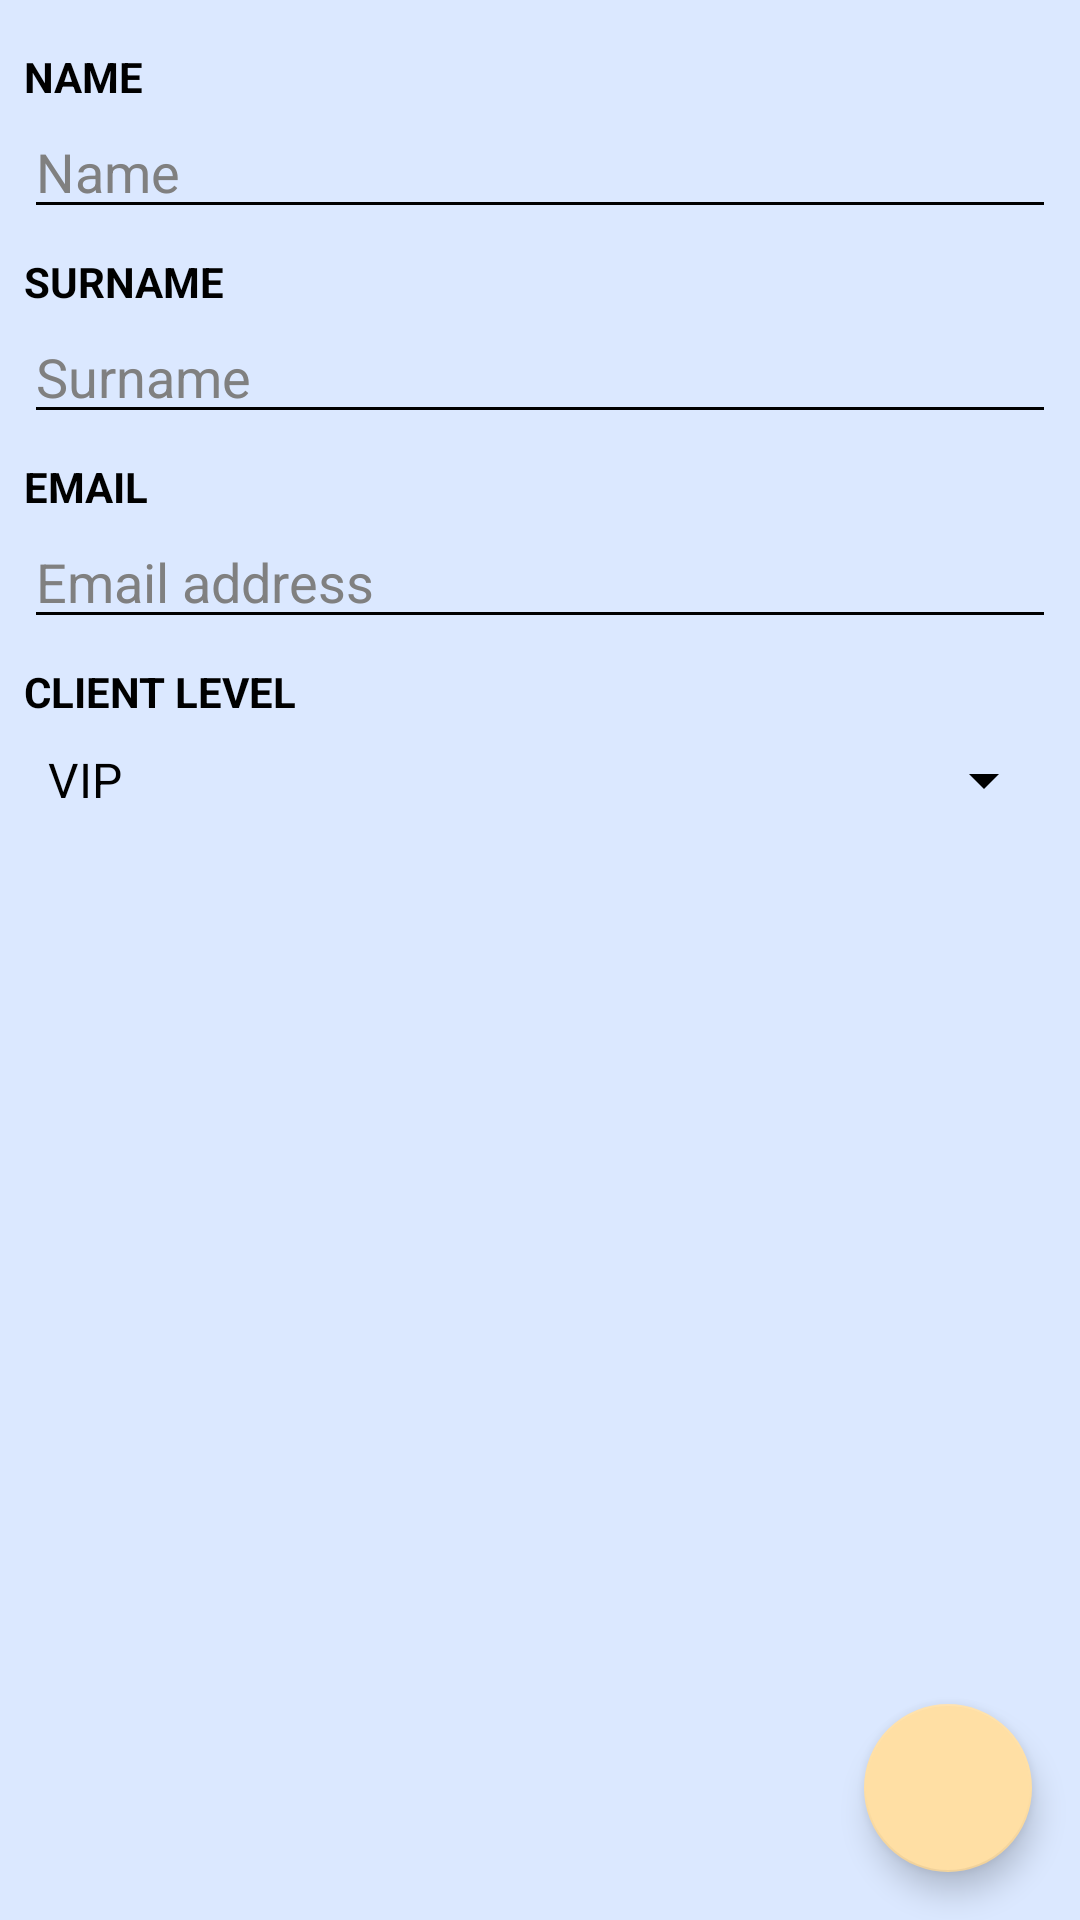

Reconstruct the res/layout file that produces this screen, plus the resources it refers to.
<!-- AndroidManifest.xml: application theme AppTheme -->
<!-- res/layout/new_customer_layout.xml -->
<?xml version="1.0" encoding="utf-8"?>
<androidx.constraintlayout.widget.ConstraintLayout xmlns:android="http://schemas.android.com/apk/res/android"
    xmlns:app="http://schemas.android.com/apk/res-auto"
    xmlns:tools="http://schemas.android.com/tools"
    android:layout_width="match_parent"
    android:layout_height="match_parent">

    <androidx.core.widget.NestedScrollView
        android:layout_width="match_parent"
        android:layout_height="match_parent"
        android:fillViewport="true"
        app:layout_constraintBottom_toBottomOf="parent"
        app:layout_constraintEnd_toEndOf="parent"
        app:layout_constraintStart_toStartOf="parent"
        app:layout_constraintTop_toTopOf="parent">

        <LinearLayout
            android:layout_width="match_parent"
            android:layout_height="wrap_content"
            android:orientation="vertical"
            android:padding="8dp">

            <TextView
                android:layout_width="match_parent"
                android:layout_height="wrap_content"
                android:layout_marginTop="8dp"
                android:text="@string/name_edit_text_label_text"
                android:textAllCaps="true"
                android:textStyle="bold" />

            <EditText
                android:id="@+id/name_edit_text"
                android:layout_width="match_parent"
                android:layout_height="wrap_content"
                android:autofillHints="name"
                android:hint="@string/name_edit_text_hint"
                android:inputType="textPersonName|textCapSentences" />

            <TextView
                android:layout_width="match_parent"
                android:layout_height="wrap_content"
                android:layout_marginTop="8dp"
                android:text="@string/surname_edit_text_label_text"
                android:textAllCaps="true"
                android:textStyle="bold" />

            <EditText
                android:id="@+id/surname_edit_text"
                android:layout_width="match_parent"
                android:layout_height="wrap_content"
                android:autofillHints="surname"
                android:hint="@string/surname_edit_text_hint"
                android:inputType="textPersonName|textCapSentences" />

            <TextView
                android:layout_width="match_parent"
                android:layout_height="wrap_content"
                android:layout_marginTop="8dp"
                android:labelFor="@id/name_edit_text"
                android:text="@string/email_label_text"
                android:textAllCaps="true"
                android:textStyle="bold" />

            <EditText
                android:id="@+id/email_edit_text"
                android:layout_width="match_parent"
                android:layout_height="wrap_content"
                android:autofillHints="emailAddress"
                android:hint="@string/email_edit_text_hint"
                android:inputType="textEmailAddress" />

            <TextView
                android:layout_width="match_parent"
                android:layout_height="wrap_content"
                android:layout_marginTop="8dp"
                android:labelFor="@id/customer_level_spinner"
                android:text="@string/customer_level_spinner_label_text"
                android:textAllCaps="true"
                android:textStyle="bold" />

            <Spinner
                android:id="@+id/customer_level_spinner"
                android:layout_width="match_parent"
                android:layout_height="wrap_content"
                android:layout_marginTop="8dp"
                android:entries="@array/user_levels_array"
                android:popupBackground="?attr/colorSurface"
                android:spinnerMode="dropdown"
                tools:listitem="@layout/support_simple_spinner_dropdown_item" />

        </LinearLayout>

    </androidx.core.widget.NestedScrollView>

    <com.google.android.material.floatingactionbutton.FloatingActionButton
        android:id="@+id/fab_save"
        android:layout_width="wrap_content"
        android:layout_height="wrap_content"
        android:layout_margin="16dp"
        android:src="@drawable/ic_save_black"
        app:layout_constraintBottom_toBottomOf="parent"
        app:layout_constraintEnd_toEndOf="parent" />

</androidx.constraintlayout.widget.ConstraintLayout>
<!-- resources referenced by this layout -->
<resources>
  <string-array name="user_levels_array">
          <item>VIP</item>
          <item>Retail customer</item>
          <item>Interested person</item>
          <item>Partner</item>
          <item>Interested partner</item>
      </string-array>
  <string name="customer_level_spinner_label_text">Client level</string>
  <string name="email_edit_text_hint">Email address</string>
  <string name="email_label_text">Email</string>
  <string name="name_edit_text_hint">Name</string>
  <string name="name_edit_text_label_text">Name</string>
  <string name="surname_edit_text_hint">Surname</string>
  <string name="surname_edit_text_label_text">Surname</string>
  <color name="colorPrimary">#4d6590</color>
  <color name="colorPrimaryDark">#1e3b62</color>
  <color name="colorAccent">#FFDFA4</color>
  <color name="colorError">#B00020</color>
  <color name="cardBackgroundColor">#FFFFFF</color>
  <color name="colorOnPrimary">#FFFFFF</color>
  <color name="colorOnSecondary">#000000</color>
  <color name="colorOnBackground">#000000</color>
  <color name="colorOnSurface">#000000</color>
  <color name="colorOnError">#FFFFFF</color>
  <color name="backgroundColor">#DBE8FF</color>
  <color name="hintTextColor">#808080</color>
  <style name="AppTheme.PopupMenu" parent="@android:style/Widget.PopupMenu">
          <item name="android:popupBackground">@color/colorAccent</item>
      </style>
  <color name="bottomNavigationIconSelectedTintColor">#1e3b62</color>
  <style name="ThemeOverlay.App.MaterialAlertDialog.Day" parent="ThemeOverlay.MaterialComponents.MaterialAlertDialog">
          <item name="colorPrimary">@color/colorPrimary</item>
          <item name="colorSecondary">@color/colorAccent</item>
          <item name="colorSurface">@color/colorSurface</item>
          <item name="colorOnSurface">@color/colorOnSurface</item>
          <item name="alertDialogStyle">@style/MaterialAlertDialog.App</item>
          <item name="materialAlertDialogTitleTextStyle">@style/MaterialAlertDialog.App.Title.Text.Day</item>
          <item name="buttonBarPositiveButtonStyle">@style/Widget.App.Button.Day</item>
          <item name="buttonBarNegativeButtonStyle">@style/Widget.App.Button.Day</item>
      </style>
  <color name="colorSurface">#FFFFFF</color>
  <style name="MaterialAlertDialog.App" parent="MaterialAlertDialog.MaterialComponents">
          <item name="shapeAppearance">@style/ShapeAppearance.App.MediumComponent</item>
      </style>
  <style name="MaterialAlertDialog.App.Title.Text.Day" parent="MaterialAlertDialog.MaterialComponents.Title.Text">
          <item name="android:textColor">@color/colorOnSurface</item>
      </style>
  <style name="Widget.App.Button.Day" parent="Widget.MaterialComponents.Button.TextButton.Dialog">
          <item name="shapeAppearance">@style/ShapeAppearance.App.SmallComponent</item>
          <item name="android:textColor">@color/colorOnSurface</item>
      </style>
  <style name="ShapeAppearance.App.MediumComponent" parent="ShapeAppearance.MaterialComponents.MediumComponent">
          <item name="cornerFamily">rounded</item>
          <item name="cornerSize">8dp</item>
      </style>
  <style name="ShapeAppearance.App.SmallComponent" parent="ShapeAppearance.MaterialComponents.SmallComponent">
          <item name="cornerFamily">cut</item>
          <item name="cornerSize">4dp</item>
      </style>
</resources>
